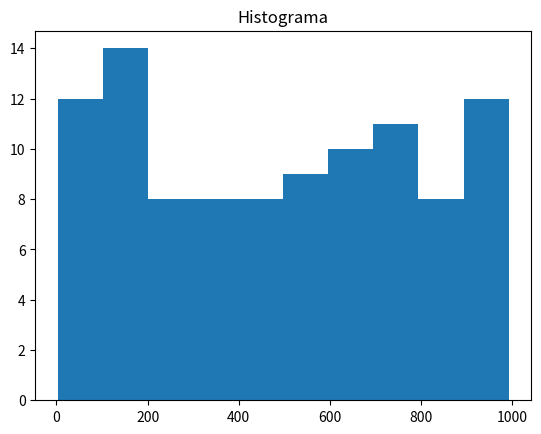

Write the Python code that produced this figure.
#histogramas
import matplotlib.pyplot as plt
from random import sample
data = sample(range(1, 1000), 100)
plt.hist(data,bins = 10) # bins el numero de divisiones del histograma
plt.title("Histograma");
plt.show()